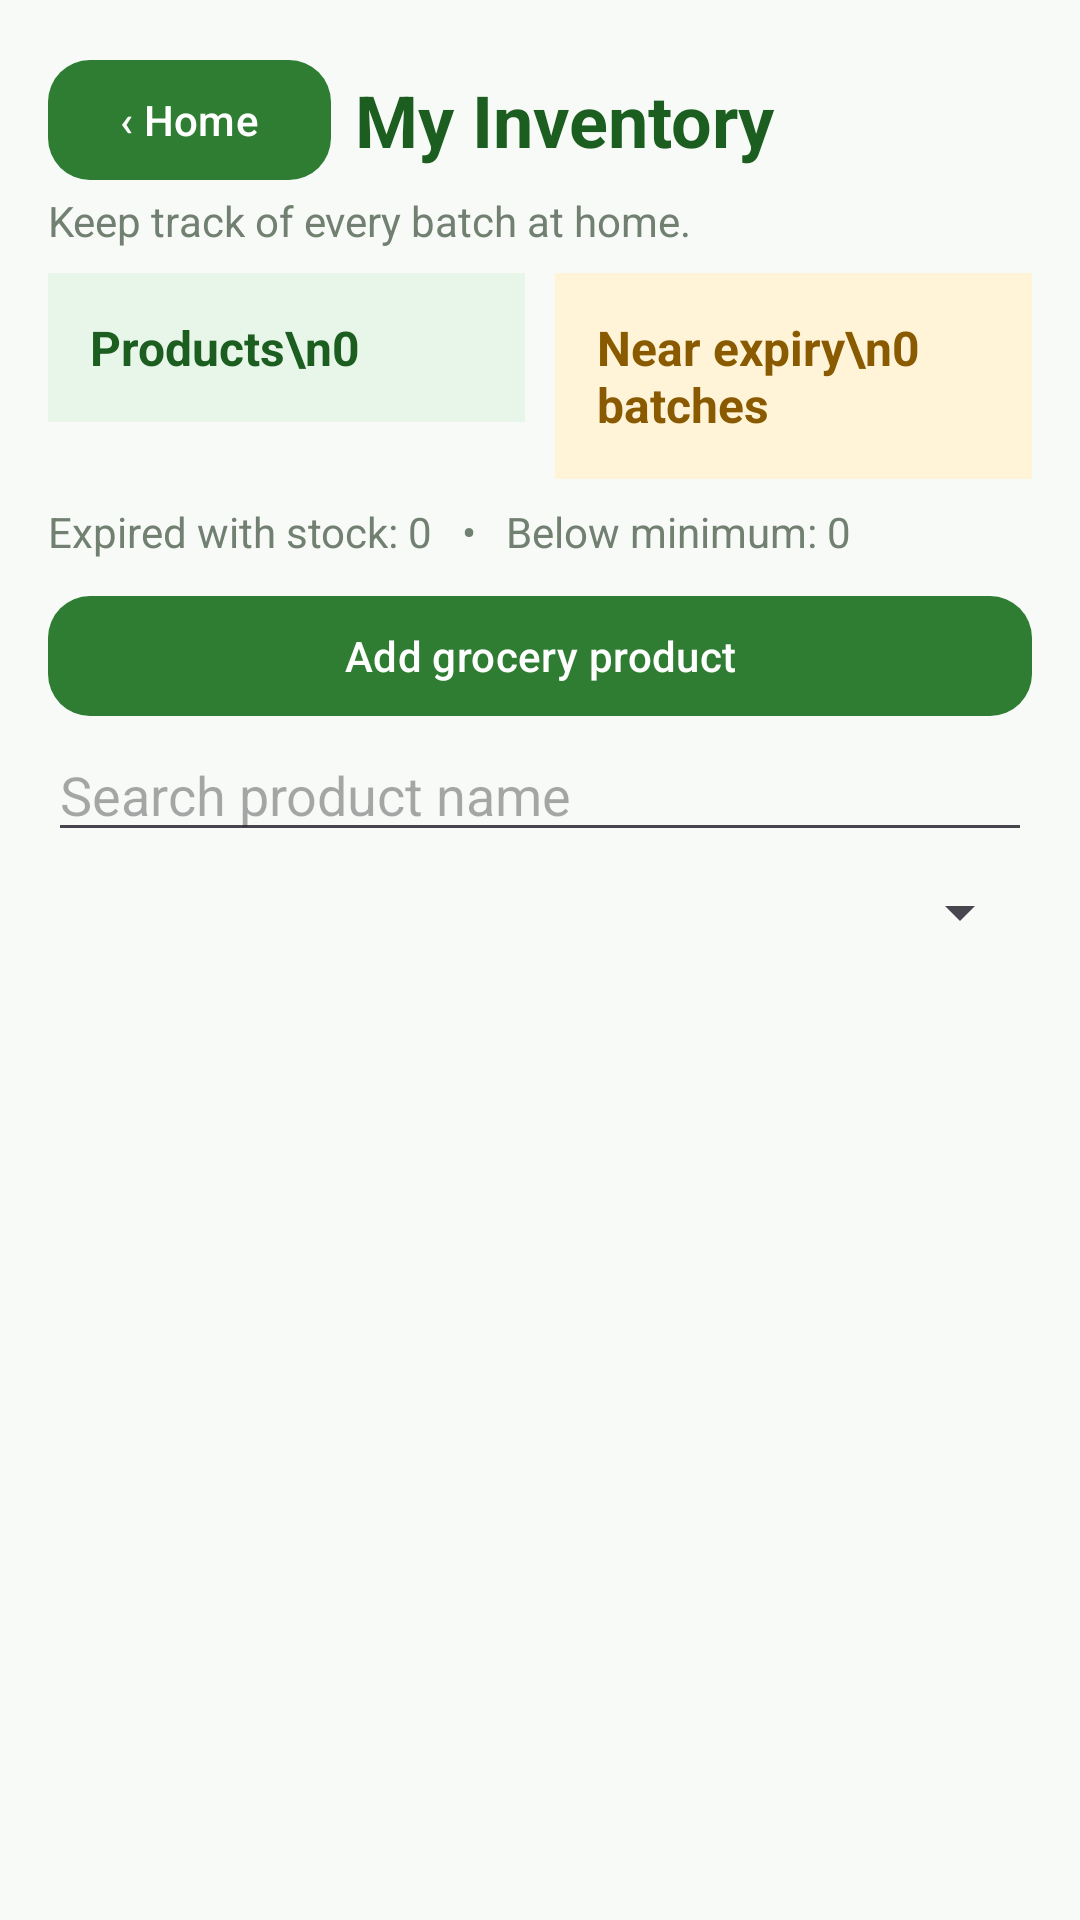

The Android layout XML behind this screen, and the referenced resources:
<!-- AndroidManifest.xml: application theme Theme.GroTrack -->
<!-- res/layout/activity_main.xml -->
<?xml version="1.0" encoding="utf-8"?>
<LinearLayout xmlns:android="http://schemas.android.com/apk/res/android"
    android:id="@+id/main" android:layout_width="match_parent" android:layout_height="match_parent"
    android:orientation="vertical" android:background="@color/grotrack_background" android:padding="16dp">
    <LinearLayout android:layout_width="match_parent" android:layout_height="wrap_content" android:gravity="center_vertical" android:orientation="horizontal">
        <Button android:id="@+id/inventoryHomeButton" android:layout_width="wrap_content" android:layout_height="wrap_content" android:minWidth="0dp" android:text="‹ Home" android:textAllCaps="false" />
        <TextView android:layout_width="wrap_content" android:layout_height="wrap_content" android:layout_marginStart="8dp" android:text="My Inventory" android:textColor="@color/grotrack_dark_green" android:textSize="24sp" android:textStyle="bold" />
    </LinearLayout>
    <TextView android:layout_width="match_parent" android:layout_height="wrap_content" android:text="Keep track of every batch at home." android:textColor="@color/grotrack_secondary" android:textSize="14sp" android:paddingBottom="8dp" />
    <LinearLayout android:layout_width="match_parent" android:layout_height="wrap_content" android:orientation="horizontal" android:weightSum="2">
        <TextView android:id="@+id/dashboardProducts" android:layout_width="0dp" android:layout_height="wrap_content" android:layout_weight="1" android:padding="14dp" android:layout_marginEnd="5dp" android:background="@color/grotrack_light_green" android:text="Products\n0" android:textSize="16sp" android:textColor="@color/grotrack_dark_green" android:textStyle="bold" />
        <TextView android:id="@+id/dashboardExpiring" android:layout_width="0dp" android:layout_height="wrap_content" android:layout_weight="1" android:padding="14dp" android:layout_marginStart="5dp" android:background="#FFF4D8" android:text="Near expiry\n0 batches" android:textSize="16sp" android:textColor="#8A5A00" android:textStyle="bold" />
    </LinearLayout>
    <TextView android:id="@+id/dashboardExpired" android:layout_width="match_parent" android:layout_height="wrap_content" android:text="Expired with stock: 0   •   Below minimum: 0" android:textColor="@color/grotrack_secondary" android:paddingTop="8dp" android:paddingBottom="8dp" />
    <Button android:id="@+id/addProductButton" android:layout_width="match_parent" android:layout_height="wrap_content" android:text="Add grocery product" />
    <EditText android:id="@+id/searchInput" android:layout_width="match_parent" android:layout_height="wrap_content" android:hint="Search product name" android:singleLine="true" android:inputType="text" />
    <HorizontalScrollView android:layout_width="match_parent" android:layout_height="wrap_content" android:fillViewport="false" android:scrollbars="none">
        <com.google.android.material.chip.ChipGroup android:id="@+id/categoryFilterGroup" android:layout_width="wrap_content" android:layout_height="wrap_content" android:paddingVertical="4dp" app:singleSelection="true" app:selectionRequired="true" xmlns:app="http://schemas.android.com/apk/res-auto" />
    </HorizontalScrollView>
    <Spinner android:id="@+id/statusFilter" android:layout_width="match_parent" android:layout_height="wrap_content" />
    <TextView android:id="@+id/emptyMessage" android:layout_width="match_parent" android:layout_height="wrap_content" android:gravity="center" android:text="No groceries yet. Add a product to get started." android:textColor="#68756B" android:padding="20dp" android:visibility="gone" />
    <androidx.recyclerview.widget.RecyclerView android:id="@+id/inventoryList" android:layout_width="match_parent" android:layout_height="0dp" android:layout_weight="1" android:clipToPadding="false" android:paddingTop="6dp" />
</LinearLayout>
<!-- resources referenced by this layout -->
<resources>
  <color name="grotrack_background">#F7FAF7</color>
  <color name="grotrack_dark_green">#1B5E20</color>
  <color name="grotrack_light_green">#E8F5E9</color>
  <color name="grotrack_secondary">#718071</color>
  <style name="Theme.GroTrack" parent="Base.Theme.GroTrack" />
  <style name="Base.Theme.GroTrack" parent="Theme.Material3.Light.NoActionBar">
          <item name="colorPrimary">@color/grotrack_green</item>
          <item name="colorOnPrimary">@color/white</item>
          <item name="colorSecondary">@color/grotrack_dark_green</item>
          <item name="android:colorAccent">@color/grotrack_green</item>
          <item name="android:windowLightStatusBar">true</item>
          <item name="android:statusBarColor">@color/grotrack_background</item>
          <item name="android:navigationBarColor">@color/grotrack_background</item>
          <item name="android:windowLightNavigationBar">true</item>
          <item name="android:windowBackground">@color/grotrack_background</item>
          <item name="materialButtonStyle">@style/Widget.GroTrack.Button</item>
      </style>
  <color name="grotrack_green">#2E7D32</color>
  <color name="white">#FFFFFFFF</color>
  <style name="Widget.GroTrack.Button" parent="Widget.Material3.Button">
          <item name="backgroundTint">@color/grotrack_green</item>
          <item name="android:textColor">@color/white</item>
          <item name="cornerRadius">14dp</item>
          <item name="android:minHeight">48dp</item>
          <item name="android:textAllCaps">false</item>
      </style>
</resources>
